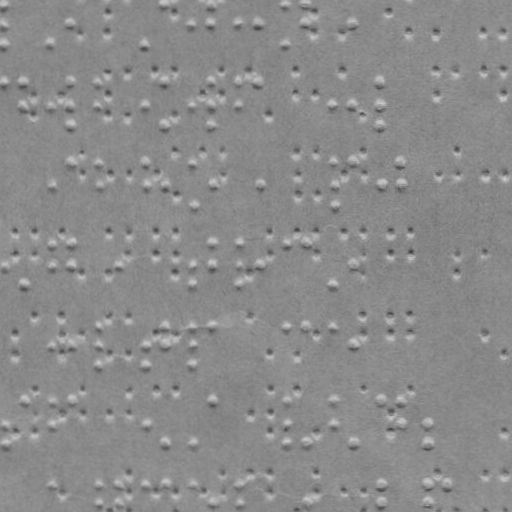

The table this chart was drawn from, first rows:
x, y
1.652, 4.692
1.687, 24.69
1.722, 44.69
49.72, 44.61
68.69, 24.58
142.7, 44.45
163.7, 4.409
189.7, 24.36
209.7, 4.329
209.7, 24.33
236.7, 24.28
255.7, 24.25
283.7, 4.2
283.7, 44.2
303.7, 4.165
303.7, 24.17
350.7, 24.08
1.789, 82.69
21.79, 82.66
21.83, 105.7
49.83, 105.6
68.79, 82.58
68.83, 105.6
68.87, 126.6
95.79, 82.53
95.83, 105.5
142.8, 105.4
163.8, 82.41
163.9, 126.4
189.8, 105.4
209.8, 82.33
209.8, 105.3
209.9, 126.3
236.8, 82.28
236.8, 105.3
255.8, 82.25
330.8, 105.1
350.8, 105.1
378.8, 82.03
378.8, 105
378.9, 126
49.97, 184.6
68.93, 163.6
95.93, 163.5
95.97, 184.5
142.9, 163.4
143, 184.4
164, 184.4
189.9, 163.4
190, 206.4
210, 184.3
256, 184.2
330.9, 163.1
331, 184.1
331, 206.1
350.9, 163.1
379, 184
397.9, 163
398, 184
2.108, 265.7
... 238 more rows
